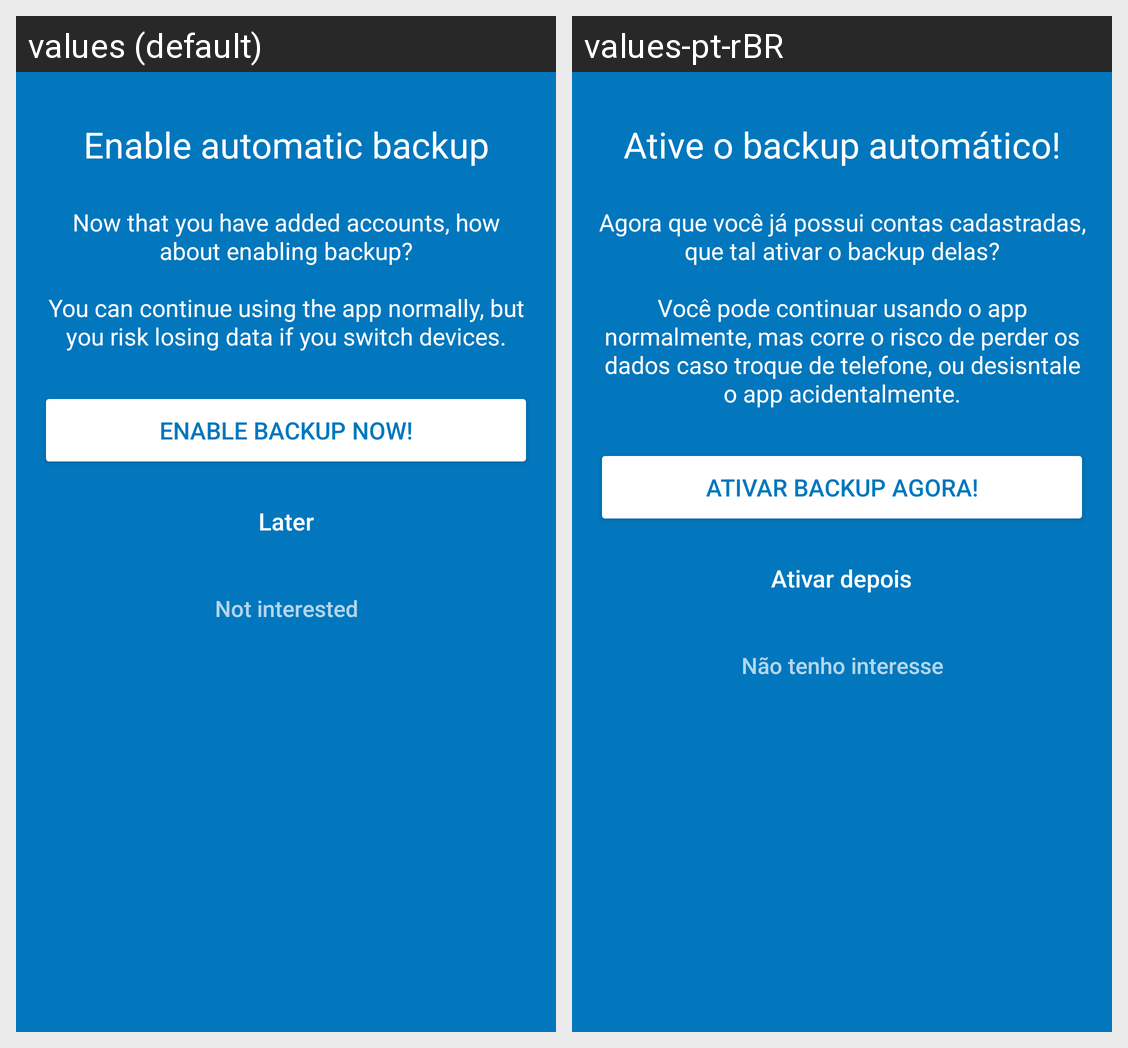

Here is an Android app screen in its default locale and in the app's own translations. Write out the translated-string differences for the strings that appear on this screen.
Android screen res/layout/activity_alert_login.xml rendered under 2 locales, left to right: values (default), values-pt-rBR. Device: Nexus 5 (rendered at 1080×1920; each locale shown at half size, 540×960, under a caption strip naming it); theme AppTheme.
Strings drawn on this screen, with the default value and each locale's value (text and hints the layout hard-codes, and strings that could not be matched under every locale, appear in the picture but are not listed):

active_sync_title
  values: Enable automatic backup
  values-pt-rBR: Ative o backup automático!

active_sync_message
  values: Now that you have added accounts, how about enabling backup?
      
      You can continue using the app normally, but you risk losing data if you switch devices.
  values-pt-rBR: Agora que você já possui contas cadastradas, que tal ativar o backup delas?
      
      Você pode continuar usando o app normalmente, mas corre o risco de perder os dados caso troque de telefone, ou desisntale o app acidentalmente.

active_sync_positive
  values: Enable backup now!
  values-pt-rBR: Ativar backup agora!

active_sync_negative
  values: Later
  values-pt-rBR: Ativar depois

not_interested
  values: Not interested
  values-pt-rBR: Não tenho interesse
